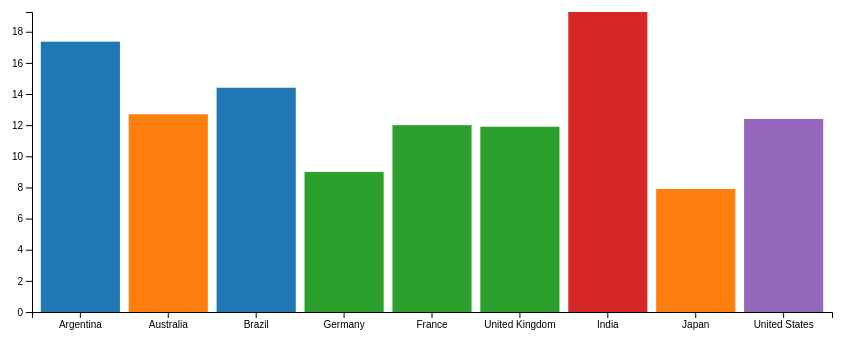
D3 v4 page, settled after 360 driven frames (6 s of simulated time); the page loaded 3 data file(s).


// ── my_script.js

var dataset=[1,2,3,4];
d3.select("body").selectAll("p")
	.data(dataset)
	.enter()
	.append("p")
	.text(function(d){return d;})

// because ir refers the CORS problem, the data can only load from the server side.
// not from the local domain. CHROME  
//but it can work on the firefox. So if you want to work on chrome, you should solve the problem of CORS problem 

//test 1. loading data from JSON file 
d3.json('people.json',   //it still doesn't work
	//this is the "callback";this gets called when the data is loaded.
	//simply put, this is where we *do* something with the data
	function(error,data){
		//first we check the dta loaded correctly -if it didn't, let's 
		//print the error so we can debug it, and then exit 
		if(error){
			console.log("error:");
			console.log(error);
			return;
		}
		//for now, we're just going to print the data to the console;
		//remeber back to last week for how we see it
		console.log(data)
	}
	);

//it seems syntax error. 
//after i fixed it by adding the comma between the {}, it can be done successfully.

//test 2. this is going to load the CSV file 

d3.csv("people.csv",
    //Then, we can "clean up" the data before we use it
    function(data) {
        return {
            //If we're not interested in the id field, we don't have to store it,
            //but we can store the name
            name: data["name"],
            //Maybe we don't care about the code for each colour? Here, we remove the last part of the string,
            //and only keep the bit we're interested in
            colour: data["favourite colour"].split(" ")[0],
            //Here we use the "+" symbol to make this a number, not a string
            //This means, for example, we can more easily calculate the average number of pets
            pets: +data["number of pets"]
        };
    },
    //And just like before, this is the "callback" where we do something with the data
    function(error, data) {
        //First check for errors
        if (error){
            console.log("ERROR: ");
            console.log(error);
            return;
        }
        //Again, we're just going to print the data to the console for now
        //Try this out, and see how it's different from the JSON data!
        console.log(data);
    }
);

// 3. going to do the birthrate csv and json to draw bar chart 
d3.csv("birthrates.csv", 
    //For this chart, we're only interested in the values for 2015
    function(data) {
      return {
        country : data["Country Name"],
        birthrate : +data["2015"],
        region: data["Region"]
      };
    },
    //This is the "callback"; this is where we do something with the data
    function(error, data) {
        //If there's an error loading the data, print it out, then stop
        if (error){
            console.log("ERROR: ");
            console.log(error);
            return;
        }
        //I'm going to look at just nine countries, to keep this chart simple.
        //Feel free to change which countries are interesting to you!
        var countriesOfInterest = ["United Kingdom", "Australia", "Brazil", "India", "United States", "France", "Argentina", "Germany", "Japan"];
        var data = data.filter(function(d){return countriesOfInterest.indexOf(d.country) > -1;});
        //Let's print to the console to see what we have so far
        console.log(data);

        var margin = { top: 30, right: 30, bottom: 30, left: 30 };
        var width = 800;
        var height = 300;
        var svg = d3.select('body')
        .append('svg')
        //The total width of our svg is the width of the graph, plus the size of the left and right margins
        .attr('width', width + margin.left + margin.right)
        //The total height of our svg is the height of the graph, plus the size of the top and bottom margins
        .attr('height', height + margin.top + margin.bottom) 
        //We can't see the svg yet - but if you want to check it's worked, you can set the background colour to pink!
        //.style('background-color', 'pink')
        
        //Then, we're going to add a "group", so we can move the whole graph in one go
        //This lets us make room for the margins easily
        .append('g')
        .attr('transform', 'translate(' + margin.left + ',' + margin.top + ")");

//        data = data.sort(function(a, b){ return b.birthrate - a.birthrate; })   //add this in the nearly end of this tutorial. sort the data 
        var x = d3.scaleBand()
        .domain(data.map(function(d) { return d.country; }))
        .range([0, width])
        .padding(0.1);
        //This tells us the width of each bar that will fit nicely in our chart
        console.log(x.bandwidth());

        //A Linear scale is good for continuous values, such as real numbers (like birthrates)
        var y = d3.scaleLinear()
        .domain([0, d3.max(data, function(d) { return d.birthrate; })])
        .range([height, 0]);

        //This tells us how many pixels tall our bar would be, to represent a data value of "8"
        console.log(y(8));

        svg.selectAll(".bar")
    .data(data)
    .enter()
        .append("rect")
        .attr("class", "bar")
        .attr("x", function(d) { return x(d.country); })
        .attr("y", function(d) { return y(d.birthrate); })
        .attr("width", x.bandwidth())
        .attr("height", function(d) { return height - y(d.birthrate); })
        .attr("fill", "steelblue");

        //Add the x axis
    svg.append("g")
      .attr("transform", "translate(0," + height + ")")
      .call(d3.axisBottom(x))
    //Add the y axis
    svg.append("g")
      .call(d3.axisLeft(y));

      //First we define the colourscheme we're going to use - there are lots to choose from!
    //Check out https://github.com/d3/d3-scale/blob/master/README.md#category-scales
    var colour = d3.scaleOrdinal(d3.schemeCategory10);

    //Then, we select each rectangle and base the fill attribute on the region
    svg.selectAll("rect")
        .attr("fill", function(d, i){ return colour(d.region); });
    }
);

//add this to test

### data: birthrates.csv
Country Name, Country Code, Region, IncomeGroup, SpecialNotes, 1960, 1961, 1962, 1963, 1964, 1965, 1966, 1967, 1968, 1969, 1970, 1971, 1972, 1973, 1974, 1975, 1976, 1977, 1978
Aruba, ABW, Latin America & Caribbean, High income, SNA data for 2000-2011 are updated from …, 35.68, 34.53, 33.32, 32.05, 30.74, 29.41, 28.12, 26.91, 25.82, 24.87, 24.1, 23.5, 23.07, 22.76, 22.56, 22.45, 22.41, 22.42, 22.45
Afghanistan, AFG, South Asia, Low income, Fiscal year end: March 20; reporting per…, 51.29, 51.4, 51.49, 51.57, 51.64, 51.7, 51.74, 51.75, 51.74, 51.7, 51.65, 51.57, 51.48, 51.37, 51.26, 51.14, 51.03, 50.92, 50.81
Angola, AGO, Sub-Saharan Africa, Lower middle income, , 55.03, 54.77, 54.51, 54.23, 53.96, 53.69, 53.47, 53.32, 53.25, 53.27, 53.38, 53.55, 53.78, 54.02, 54.25, 54.43, 54.54, 54.56, 54.5
Albania, ALB, Europe & Central Asia, Upper middle income, , 40.92, 40.37, 39.63, 38.72, 37.7, 36.6, 35.49, 34.43, 33.45, 32.58, 31.82, 31.16, 30.56, 29.98, 29.43, 28.9, 28.4, 27.94, 27.54
Andorra, AND, Europe & Central Asia, High income, WB-3 code changed from ADO to AND to ali…, , , , , , , , , , , , , , , , , , , 
Arab World, ARB, , , Arab World aggregate. Arab World is comp…, 47.69, 47.47, 47.25, 47.01, 46.77, 46.5, 46.2, 45.87, 45.51, 45.12, 44.72, 44.32, 43.93, 43.56, 43.21, 42.89, 42.6, 42.32, 42.04
United Arab Emirates, ARE, Middle East & North Africa, High income, , 47.16, 46.59, 45.96, 45.28, 44.55, 43.7, 42.7, 41.53, 40.19, 38.71, 37.16, 35.59, 34.1, 32.75, 31.6, 30.7, 30.11, 29.78, 29.66
Argentina, ARG, Latin America & Caribbean, Upper middle income, National Institute of Statistics and Cen…, 23.68, 23.46, 23.24, 23.04, 22.86, 22.71, 22.6, 22.55, 22.55, 22.61, 22.76, 23.02, 23.39, 23.83, 24.32, 24.77, 25.11, 25.27, 25.24
Armenia, ARM, Europe & Central Asia, Lower middle income, , 38.51, 37.22, 35.56, 33.63, 31.54, 29.45, 27.5, 25.79, 24.39, 23.36, 22.69, 22.37, 22.26, 22.28, 22.38, 22.53, 22.72, 22.96, 23.24
American Samoa, ASM, East Asia & Pacific, Upper middle income, , , , , , , , , , , , , , , , , , , , 
Antigua and Barbuda, ATG, Latin America & Caribbean, High income, , 34.16, 33.88, 33.66, 33.48, 33.33, 33.16, 32.95, 32.63, 32.18, 31.57, 30.76, 29.72, 28.47, 27.08, 25.61, 24.17, 22.88, 21.83, 21.06
Australia, AUS, East Asia & Pacific, High income, Fiscal year end: June 30; reporting peri…, 22.4, 22.9, 22.1, 21.5, 20.5, 19.6, 19.8, 19.4, 20.1, 20.4, 20.6, 21.4, 20.1, 18.5, 17.8, 16.7, 16.2, 15.9, 15.6
Austria, AUT, Europe & Central Asia, High income, A simple multiplier is used to convert t…, 17.9, 18.6, 18.7, 18.8, 18.5, 17.9, 17.6, 17.3, 17, 16.3, 15, 14.5, 13.8, 12.9, 12.8, 12.4, 11.6, 11.3, 11.3
Azerbaijan, AZE, Europe & Central Asia, Upper middle income, , 45.93, 45.74, 45.15, 44.15, 42.77, 41.1, 39.22, 37.27, 35.36, 33.58, 32, 30.64, 29.46, 28.44, 27.6, 26.96, 26.52, 26.29, 26.24
Burundi, BDI, Sub-Saharan Africa, Low income, , 48.18, 48.16, 48.14, 48.1, 48.06, 47.98, 47.87, 47.71, 47.55, 47.38, 47.26, 47.24, 47.33, 47.56, 47.91, 48.36, 48.86, 49.37, 49.85
Belgium, BEL, Europe & Central Asia, High income, A simple multiplier is used to convert t…, 16.8, 17.3, 16.8, 17.1, 17.2, 16.4, 15.9, 15.3, 14.8, 14.7, 14.7, 14.6, 14, 13.3, 12.7, 12.2, 12.3, 12.4, 12.5
Benin, BEN, Sub-Saharan Africa, Low income, , 44.3, 44.73, 45.13, 45.49, 45.8, 46.08, 46.3, 46.48, 46.62, 46.74, 46.84, 46.92, 46.99, 47.07, 47.13, 47.2, 47.26, 47.31, 47.34
Burkina Faso, BFA, Sub-Saharan Africa, Low income, , 47.24, 47.22, 47.21, 47.23, 47.27, 47.33, 47.39, 47.43, 47.45, 47.46, 47.46, 47.5, 47.59, 47.73, 47.93, 48.17, 48.42, 48.67, 48.87
Bangladesh, BGD, South Asia, Lower middle income, Fiscal year end: June 30; reporting peri…, 49.02, 49.11, 49.15, 49.14, 49.09, 49, 48.86, 48.67, 48.43, 48.15, 47.83, 47.48, 47.1, 46.69, 46.27, 45.84, 45.41, 44.98, 44.54
Bulgaria, BGR, Europe & Central Asia, Upper middle income, The new reference year for chain linked …, 17.8, 17.4, 16.7, 16.4, 16.1, 15.3, 14.9, 15, 16.9, 17, 16.3, 15.9, 15.3, 16.2, 17.2, 16.6, 16.5, 16.1, 15.5
Bahrain, BHR, Middle East & North Africa, High income, , 45.93, 45.85, 45.65, 45.28, 44.75, 44.03, 43.12, 42.03, 40.82, 39.55, 38.26, 37.05, 35.94, 34.99, 34.22, 33.66, 33.29, 33.08, 32.97
Bahamas, The, BHS, Latin America & Caribbean, High income, , 34.39, 34.04, 33.38, 32.42, 31.2, 29.86, 28.59, 27.55, 26.82, 26.44, 26.35, 26.41, 26.47, 26.41, 26.21, 25.92, 25.64, 25.5, 25.55
Bosnia and Herzegovina, BIH, Europe & Central Asia, Upper middle income, , 31.5, 30.91, 30.23, 29.46, 28.58, 27.64, 26.68, 25.78, 24.96, 24.25, 23.63, 23.07, 22.52, 21.96, 21.38, 20.79, 20.21, 19.68, 19.22
Belarus, BLR, Europe & Central Asia, Upper middle income, In July 2016 a new Belarusian ruble was …, 23.45, 22.79, 21.98, 21.05, 20.07, 19.09, 18.18, 17.39, 16.75, 16.27, 15.96, 15.79, 15.7, 15.65, 15.62, 15.62, 15.64, 15.72, 15.84
Belize, BLZ, Latin America & Caribbean, Upper middle income, , 44.97, 44.38, 43.86, 43.41, 43.02, 42.69, 42.43, 42.23, 42.08, 41.98, 41.93, 41.94, 42.01, 42.12, 42.24, 42.34, 42.37, 42.3, 42.1
Bermuda, BMU, North America, High income, , 28.3, , 26, , , , 20.3, , , , 20.3, , , , , , 15.2, 14.3, 13
Bolivia, BOL, Latin America & Caribbean, Lower middle income, , 44.54, 44.28, 44.02, 43.78, 43.54, 43.31, 43.08, 42.87, 42.65, 42.45, 42.26, 42.09, 41.94, 41.81, 41.69, 41.56, 41.41, 41.22, 40.98
Brazil, BRA, Latin America & Caribbean, Upper middle income, , 42.34, 42.03, 41.61, 41.06, 40.39, 39.61, 38.74, 37.83, 36.93, 36.08, 35.31, 34.65, 34.11, 33.67, 33.34, 33.08, 32.89, 32.73, 32.56
Barbados, BRB, Latin America & Caribbean, High income, , 30.58, 29.98, 29.27, 28.41, 27.43, 26.36, 25.28, 24.23, 23.29, 22.46, 21.75, 21.13, 20.57, 20.03, 19.51, 19.03, 18.6, 18.25, 18
Brunei Darussalam, BRN, East Asia & Pacific, High income, National accounts revision is based on d…, 45.18, 44.16, 43.05, 41.86, 40.66, 39.52, 38.54, 37.76, 37.2, 36.85, 36.65, 36.52, 36.37, 36.11, 35.72, 35.19, 34.54, 33.84, 33.14
Bhutan, BTN, South Asia, Lower middle income, , 49.77, 49.86, 49.94, 49.99, 50.02, 50.02, 49.97, 49.86, 49.69, 49.47, 49.18, 48.84, 48.46, 48.05, 47.62, 47.16, 46.66, 46.13, 45.56
… [head cut at 6 KiB]
### data: people.json
[
 {
  "id": "001",
  "name": "Alice",
  "favourite colour": "green (#00FF00)",
  "number of pets": 4
 },
 {
  "id": "002",
  "name": "Bob",
  "favourite colour": "yellow (#FFFF00)",
  "number of pets": 0
 },
 {
  "id": "003",
  "name": "Charlie",
  "favourite colour": "blue (#0000FF)",
  "number of pets": 2
 },
 {
  "id": "004",
  "name": "Debra",
  "favourite colour": "red (#FF0000)",
  "number of pets": 0
 }
]

### data: people.csv
id, name, favourite colour, number of pets
001, Alice, green (#00FF00), 4
002, Bob, yellow (#FFFF00), 0
003, Charlie, blue (#0000FF), 2
004, Debra, red (#FF0000), 0